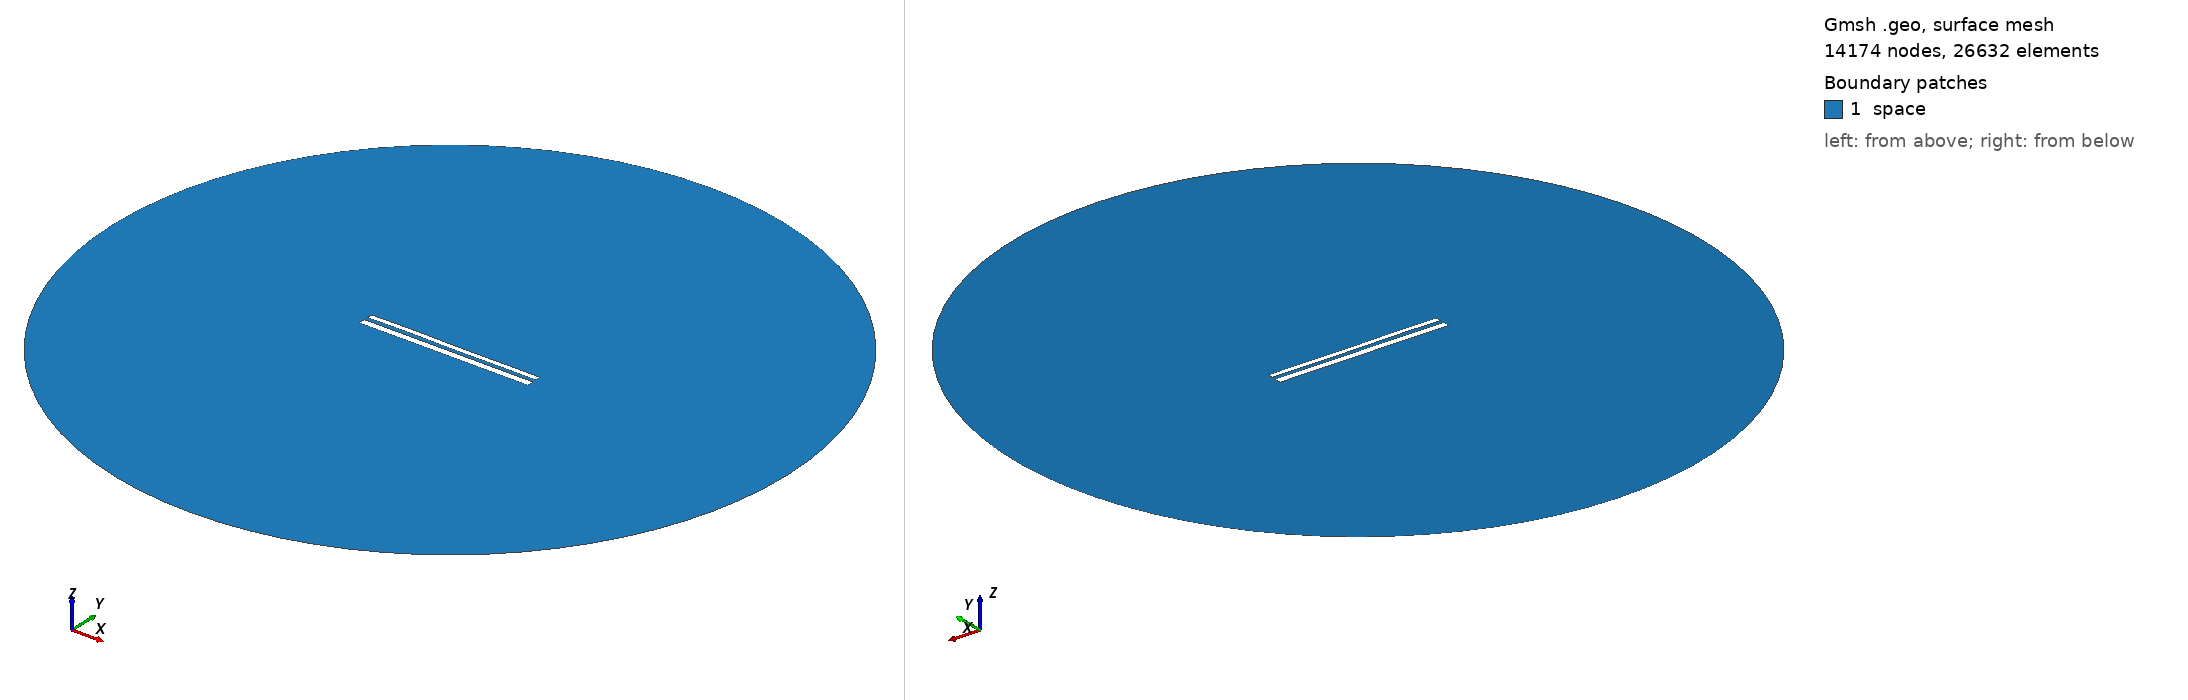

Gmsh geometry script, surface-meshed: 14174 nodes, 26632 surface elements. Boundary patches (legend numbers): 1 space. Left view from above one corner, right view from below the opposite corner. Legend entries are the model's physical surfaces. The drawing asked Gmsh for element sizes between 1% and 20% of the model's largest extent; the script's own settings can give other sizes.

=== 11444.geo (drawn) ===
//---------------------------------------
// Geometry kernel
//---------------------------------------

SetFactory("OpenCASCADE");



//---------------------------------------
// Parameters of the geometry
//---------------------------------------

// Overetch of the upper plate
overetch = 0.375;

// Distance between the plates
distance = 2.25;

// Discretization over the x axis (for the deformation)
nx = 50; 

// Length of the plate
L = 100 - overetch; 

// Number of modes
n = 4; 

// 1st mode coefficient
coeff(1) = -0.075;
beta(1) = 0.596864 * 3.1415926535 / L;

// 2nd mode coefficient
coeff(2) = 0.0;
beta(2) = 1.49418 * 3.1415926535 / L;

// 3rd mode coefficient
coeff(3) = 0.07499999999999998;
beta(3) = 2.50025 * 3.1415926535 / L;

// 4th mode coefficient
coeff(4) = 0.07499999999999998;
beta(4) = 3.49999 * 3.1415926535 / L;



//---------------------------------------
// Upper plate (deformed rectangle)
//---------------------------------------

// Coordiantes of the upper plate
xmin = -50;
xmax = 50 - overetch;

// Height of the upper plate
yheight = 4 - 2 * overetch;

// Indexes of the points
UpperID[] = {};
LowerID[] = {};
LeftID[] = {};
RightID[] = {};

// Point index
p = 1;

// Horizontal edges
For i In {1:nx}
    x = xmin + (i-1)*(xmax - xmin)/(nx-1);

    y_bottom = distance / 2 + overetch;
    For j In {1:n}
        C = (Cosh(beta(j)*L) + Cos(beta(j)*L)) / (Sinh(beta(j)*L) + Sin(beta(j)*L));
        y_bottom  = y_bottom + coeff(j) * (Cosh(beta(j)*(x+50)) - Cos(beta(j)*(x+50)) - C * (Sinh(beta(j)*(x+50)) - Sin(beta(j)*(x+50))));
    EndFor

    y_top = y_bottom + yheight;

    Point(p) = {x, y_top, 0, 1.0};
    UpperID[i] = p;
    p = p + 1;

    Point(p) = {x, y_bottom, 0, 1.0};
    LowerID[i] = p;
    p = p + 1;
EndFor

// Create point lists
UpperPts[] = {}; LowerPts[] = {};
For i In {1:nx}
  UpperPts[] += {UpperID[i]};
  LowerPts[] += {LowerID[i]};
EndFor

// Build splines
Spline(1) = {UpperPts[]};
Spline(2) = {LowerPts[]};
Line(3) = {LowerPts[nx-1], UpperPts[nx-1]};
Line(4) = {LowerPts[0], UpperPts[0]};

// Build the plane surface
Curve Loop(1) = {2, 3, -1, -4};
Plane Surface(1) = {1};



//---------------------------------------
// Lower plate (rectangle)
//---------------------------------------

// Vertices
Point(1001) = {-50, -1, 0, 1.0};
Point(1002) = { 50, -1, 0, 1.0};
Point(1003) = { 50,  -5, 0, 1.0};
Point(1004) = {-50,  -5, 0, 1.0};

// Edges
Line(5) = {1001, 1002};
Line(6) = {1002, 1003};
Line(7) = {1003, 1004};
Line(8) = {1004, 1001};

// Plane surface
Line Loop(2) = {5, 6, 7, 8};
Plane Surface(2) = {2}; 



//---------------------------------------
// Outer (fictious) boundary
//---------------------------------------

// Points
Point(1005) = {0, 0, 0};       // Center
Point(1006) = {200, 0, 0};     // Start point
Point(1007) = {0, 200, 0};     // 90 degrees
Point(1008) = {-200, 0, 0};    // 180 degrees
Point(1009) = {0, -200, 0};    // 270 degrees

// Circle arcs (each needs start, center, end)
Circle(9) = {1006, 1005, 1007};
Circle(10) = {1007, 1005, 1008};
Circle(11) = {1008, 1005, 1009};
Circle(12) = {1009, 1005, 1006};

// Plane surface for the entire domain
Curve Loop(3) = {9, 10, 11, 12};
Surface(3) = {3};

// Subtract the plates from the whole domain to obtain the actual domain where we want to solve the equations
BooleanDifference{ Surface{3}; Delete; }{ Surface{1}; Surface{2}; Delete; }




//---------------------------------------
// Transfinite Lines/Curves
//---------------------------------------

// Set the number of points on the boundaries
r = 7;

// Plates
Transfinite Curve {1, 2} = 50*r Using Progression 1;
Transfinite Curve {3, 4} = 2*r Using Progression 1;
Transfinite Line {5, 7} = 50*r Using Progression 1;
Transfinite Line {6, 8} = 2*r Using Progression 1;

// Outer boundary
Transfinite Line {9, 10, 11, 12} = 20 Using Progression 1;



//---------------------------------------
// Physical groups
//---------------------------------------                

// Physical curves (boundaries)
Physical Line("force_segment", 10) = {2};
Physical Line("upper_plate", 11) = {1, 3, 4};
Physical Line("lower_plate", 12) = {5, 6, 7, 8};
Physical Line("boundary", 20) = {9, 10, 11, 12};

// Physical Surfaces
Physical Surface("space", 30) = {3};



//---------------------------------------
// 6. Generate the Mesh
//---------------------------------------

// 2D mesh generation
Mesh 2;
